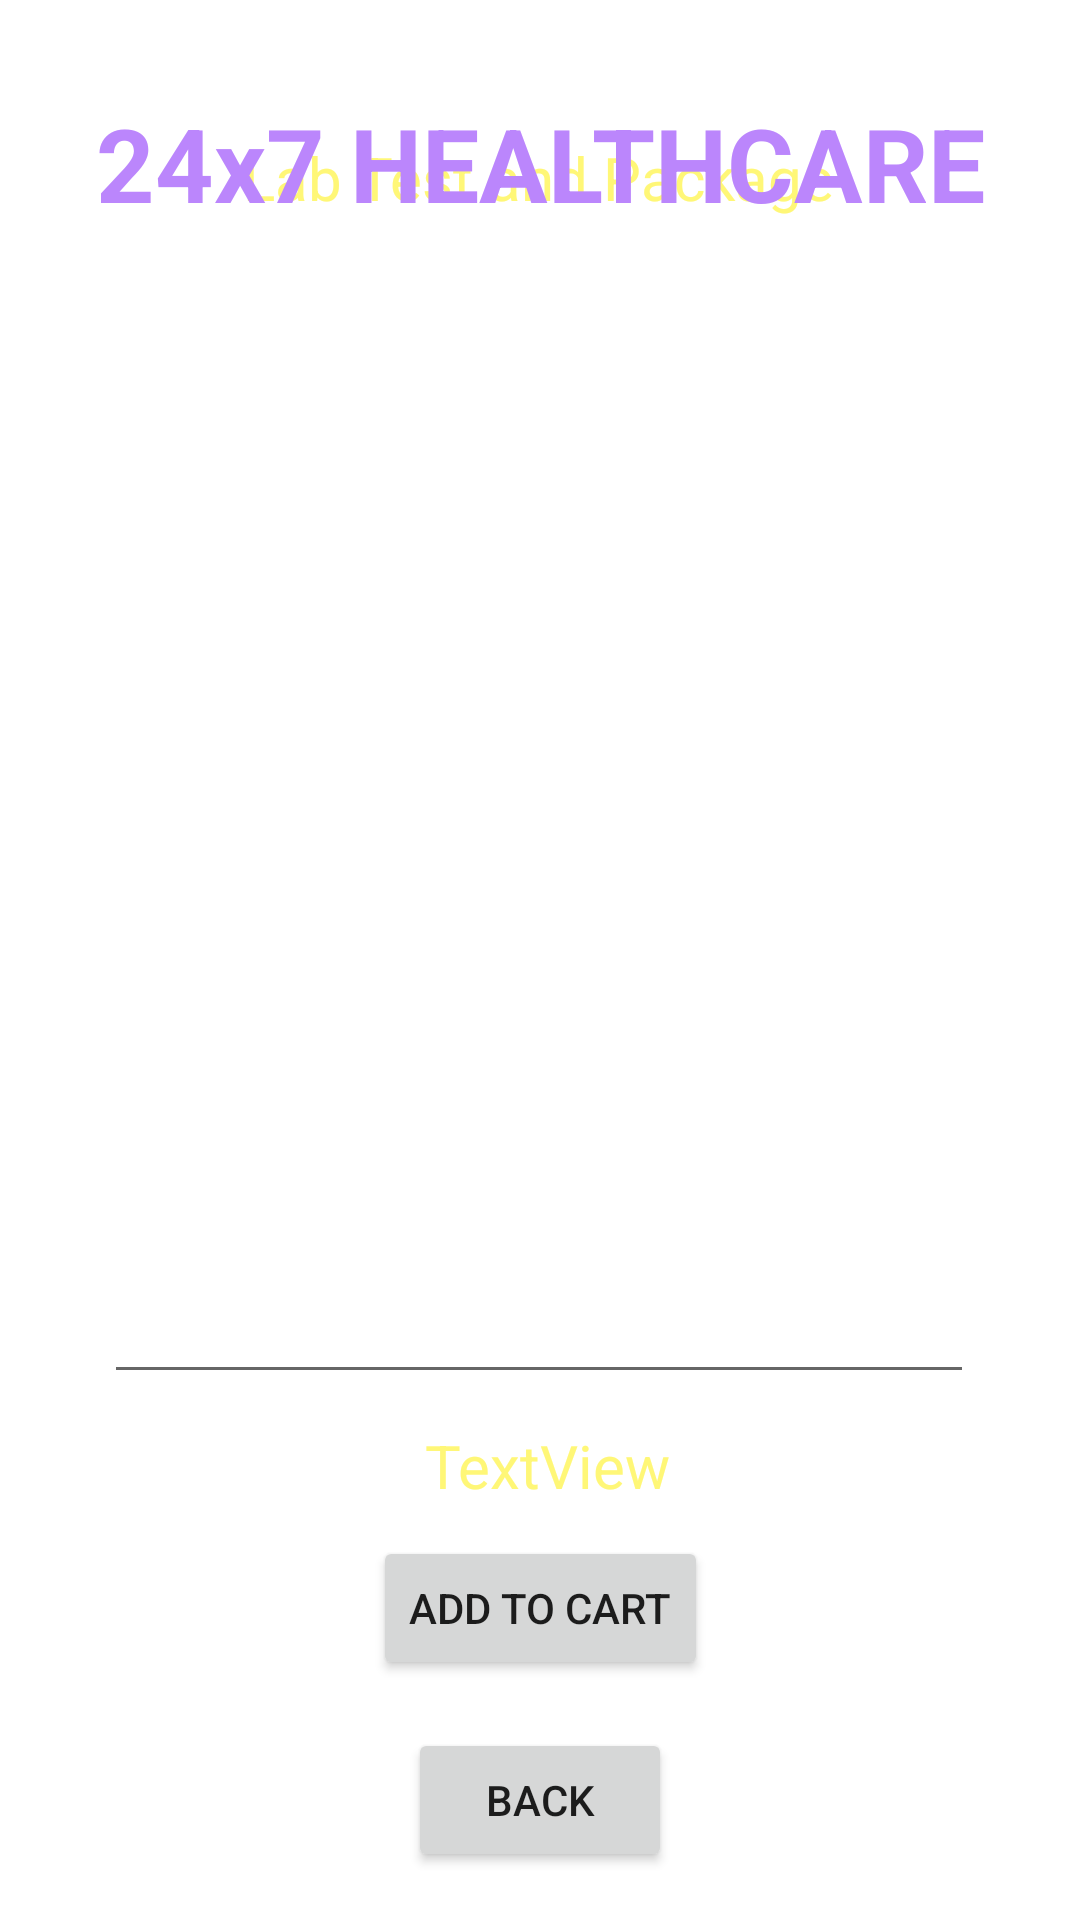

The Android layout XML behind this screen, and the referenced resources:
<!-- AndroidManifest.xml: application theme Theme._24x7Healthcare -->
<!-- res/layout/activity_lab_test_details.xml -->
<?xml version="1.0" encoding="utf-8"?>
<androidx.constraintlayout.widget.ConstraintLayout xmlns:android="http://schemas.android.com/apk/res/android"
    xmlns:app="http://schemas.android.com/apk/res-auto"
    xmlns:tools="http://schemas.android.com/tools"
    android:layout_width="match_parent"
    android:layout_height="match_parent"
    android:background="@drawable/back1"
    tools:context=".LabTestDetailsActivity">

    <TextView
        android:id="@+id/textViewLDPackageName"
        android:layout_width="wrap_content"
        android:layout_height="wrap_content"
        android:layout_marginTop="12dp"
        android:text="@string/lab_test_and_package"
        android:textColor="@color/yellowLight"
        android:textSize="20sp"
        app:layout_constraintEnd_toEndOf="parent"
        app:layout_constraintHorizontal_bias="0.497"
        app:layout_constraintStart_toStartOf="parent"
        app:layout_constraintTop_toBottomOf="@+id/textView_logo6" />

    <TextView
        android:id="@+id/textView_logo6"
        android:layout_width="wrap_content"
        android:layout_height="wrap_content"
        android:layout_marginBottom="628dp"
        android:text="DELHI"
        android:textColor="@color/colorWhite"
        android:textSize="16sp"
        android:textStyle="bold"
        app:layout_constraintBottom_toBottomOf="parent"
        app:layout_constraintEnd_toEndOf="parent"
        app:layout_constraintHorizontal_bias="0.497"
        app:layout_constraintStart_toStartOf="parent"
        app:layout_constraintTop_toBottomOf="@+id/textView_logo4" />

    <TextView
        android:id="@+id/textView_logo4"
        android:layout_width="wrap_content"
        android:layout_height="wrap_content"
        android:text="@string/_24x7_healthcare"
        android:textColor="@color/purple_200"
        android:textSize="34sp"
        android:textStyle="bold"
        app:layout_constraintBottom_toBottomOf="parent"
        app:layout_constraintEnd_toEndOf="parent"
        app:layout_constraintStart_toStartOf="parent"
        app:layout_constraintTop_toTopOf="parent"
        app:layout_constraintVertical_bias="0.053" />

    <Button
        android:id="@+id/buttonLDAddToCart"
        android:layout_width="wrap_content"
        android:layout_height="wrap_content"
        android:layout_marginBottom="16dp"
        android:text="@string/add_to_cart"
        app:layout_constraintBottom_toTopOf="@+id/buttonLDBack"
        app:layout_constraintEnd_toEndOf="parent"
        app:layout_constraintHorizontal_bias="0.501"
        app:layout_constraintStart_toStartOf="parent" />

    <Button
        android:id="@+id/buttonLDBack"
        android:layout_width="wrap_content"
        android:layout_height="wrap_content"
        android:layout_marginBottom="16dp"
        android:text="@string/back"
        app:layout_constraintBottom_toBottomOf="parent"
        app:layout_constraintEnd_toEndOf="parent"
        app:layout_constraintStart_toStartOf="parent" />

    <EditText
        android:id="@+id/editTextLDTextMultiline"
        android:layout_width="290dp"
        android:layout_height="372dp"
        android:layout_marginTop="20dp"
        android:editable="false"
        android:ems="10"
        android:gravity="start|top"
        android:inputType="textMultiLine"
        android:padding="10dp"
        android:text="@string/hi_nhello"
        android:textColor="@color/colorWhite"
        app:layout_constraintEnd_toEndOf="parent"
        app:layout_constraintHorizontal_bias="0.495"
        app:layout_constraintStart_toStartOf="parent"
        app:layout_constraintTop_toBottomOf="@+id/textViewLDPackageName"
        tools:ignore="MissingConstraints" />

    <TextView
        android:id="@+id/textViewLDTotalCost"
        android:layout_width="wrap_content"
        android:layout_height="wrap_content"
        android:text="@string/textview"
        android:textColor="@color/yellowLight"
        android:textSize="20sp"
        app:layout_constraintBottom_toTopOf="@+id/buttonLDAddToCart"
        app:layout_constraintEnd_toEndOf="parent"
        app:layout_constraintHorizontal_bias="0.51"
        app:layout_constraintStart_toStartOf="parent"
        app:layout_constraintTop_toBottomOf="@+id/editTextLDTextMultiline"
        app:layout_constraintVertical_bias="0.512" />

</androidx.constraintlayout.widget.ConstraintLayout>
<!-- resources referenced by this layout -->
<resources>
  <color name="colorWhite">#FFFFFF</color>
  <color name="purple_200">#FFBB86FC</color>
  <color name="yellowLight">#FFF777</color>
  <string name="_24x7_healthcare">24x7 HEALTHCARE</string>
  <string name="add_to_cart">Add to Cart</string>
  <string name="back">Back</string>
  <string name="hi_nhello">Hi \nHello</string>
  <string name="lab_test_and_package">Lab Test and Package</string>
  <string name="textview">TextView</string>
  <style name="Theme._24x7Healthcare" parent="Base.Theme._24x7Healthcare" />
  <style name="Base.Theme._24x7Healthcare" parent="Theme.MaterialComponents.DayNight.NoActionBar">
          
          <item name="colorPrimary">@color/red_500</item>
          <item name="colorPrimaryVariant">@color/red_700</item>
          <item name="colorOnPrimary">@color/white</item>
  
          
          <item name="colorSecondary">@color/teal_200</item>
          <item name="colorSecondaryVariant">@color/teal_700</item>
          <item name="colorOnSecondary">@color/black</item>
          
          <item name="android:statusBarColor" tools:targetApi="l">?attr/colorPrimaryVariant</item>
      </style>
  <color name="red_500">#F44336</color>
  <color name="red_700">#D32F2F</color>
  <color name="white">#FFFFFFFF</color>
  <color name="teal_200">#FF03DAC5</color>
  <color name="teal_700">#FF018786</color>
  <color name="black">#FF000000</color>
</resources>
